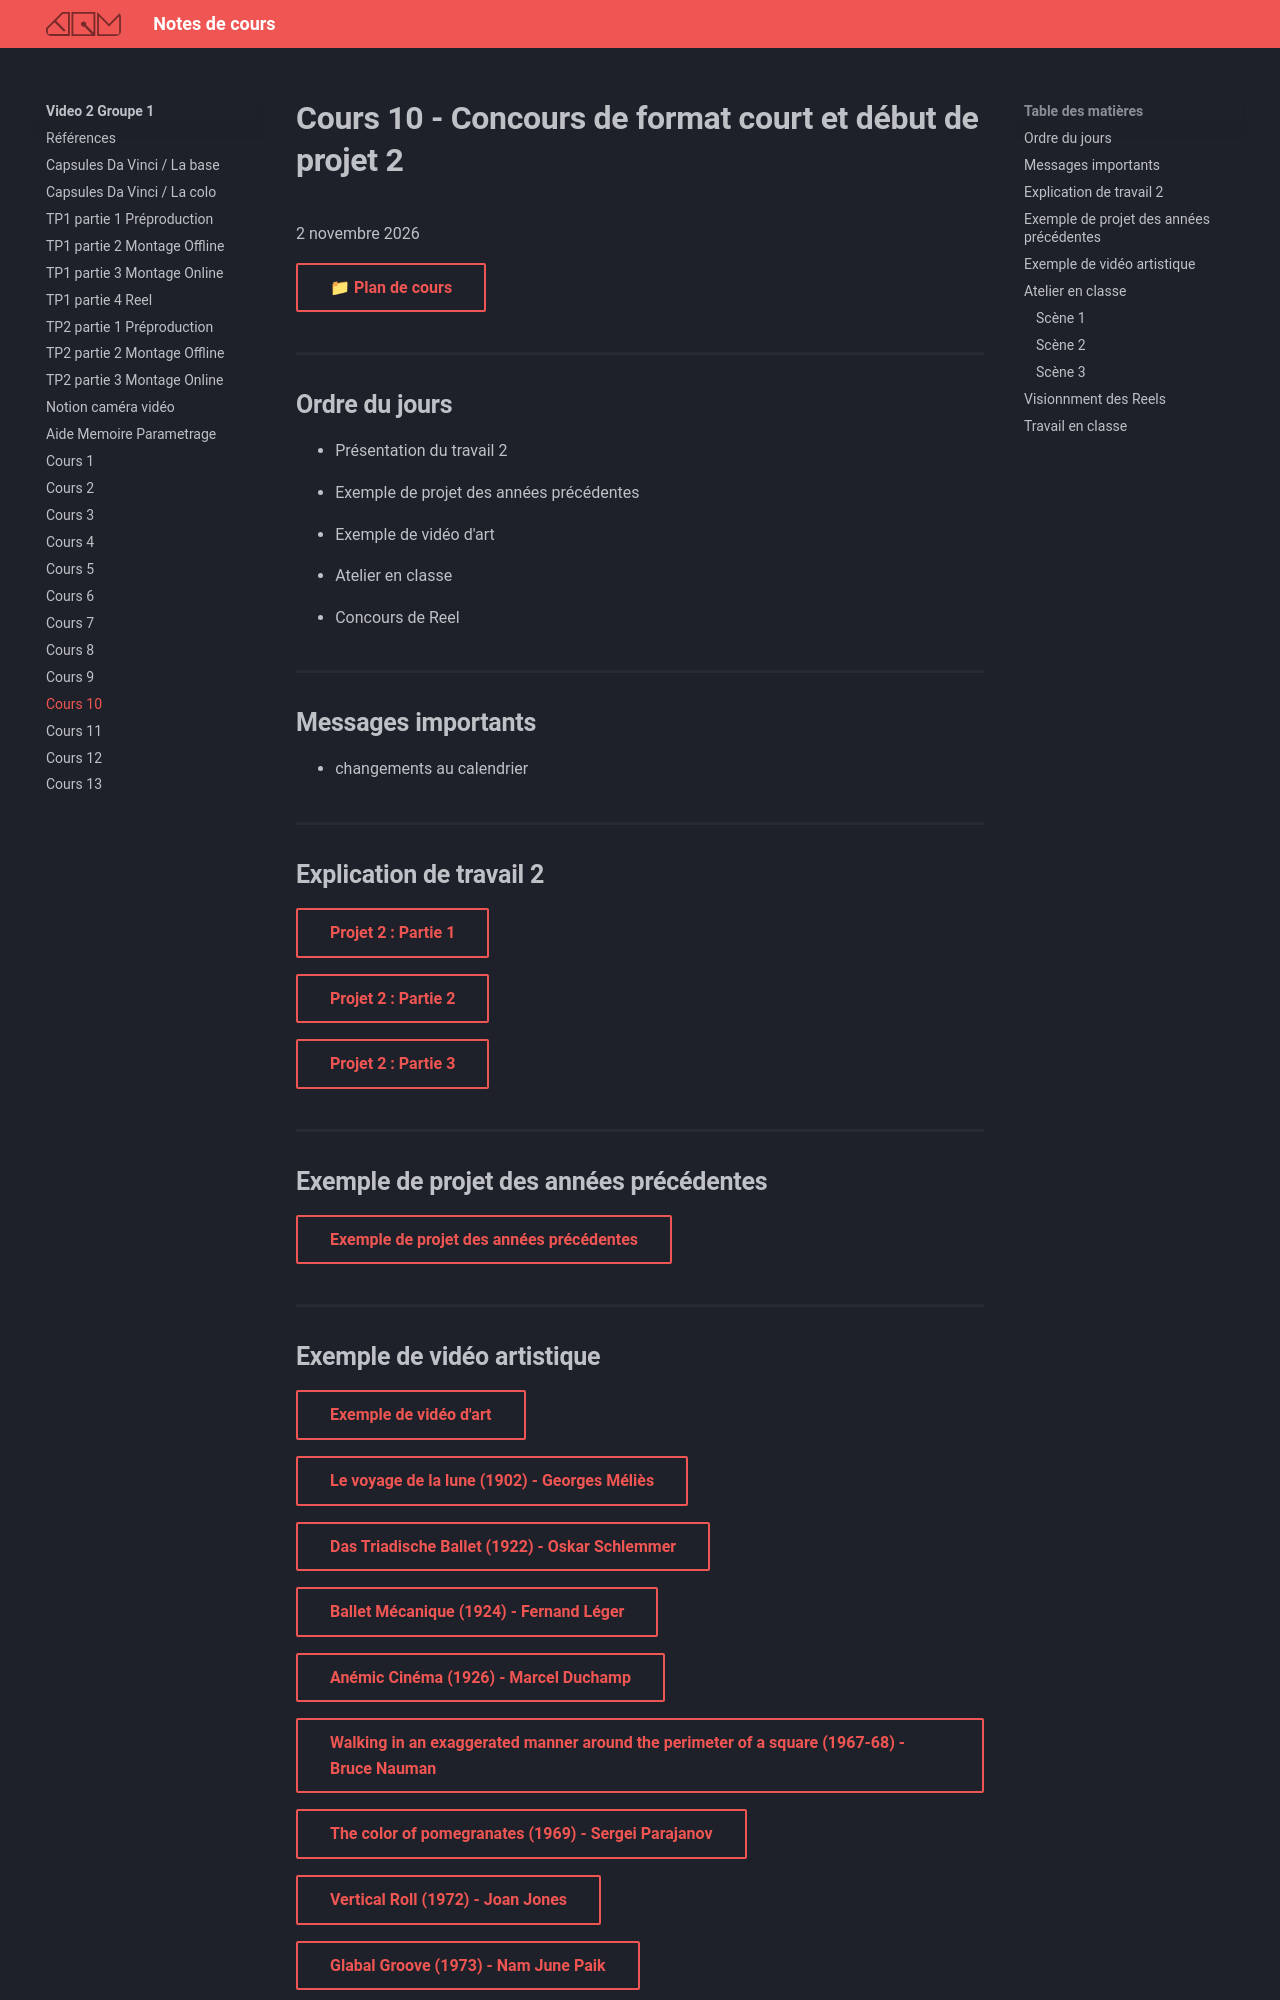

repository: GabChRichard/compendium · page: 582-312–video2-dom/c10.html · generator: mkdocs

# Cours 10 - Concours de format court et début de projet 2
2 novembre 2026

[📁 Plan de cours](https://cmontmorency365-my.sharepoint.com/:b:/g/personal/dominic_roberts_cmontmorency_qc_ca/IQAv_2pqgazkTq05H-g0FWJFAVYmcoSYrV-6jXxZJku7phk?e=LcXeNW){ .md-button }   <br>

## Ordre du jours
- Présentation du travail 2

- Exemple de projet des années précédentes

- Exemple de vidéo d'art

- Atelier en classe

- Concours de Reel

## Messages importants

- changements au calendrier

## Explication de travail 2

[Projet 2 : Partie 1](./TP2-partie1-preprod.md){ .md-button }  <br>

[Projet 2 : Partie 2](./TP2-partie2-offline.md){ .md-button }  <br>

[Projet 2 : Partie 3](./TP2-partie3-online.md){ .md-button }  <br>

## Exemple de projet des années précédentes

[Exemple de projet des années précédentes](https://cmontmorency365-my.sharepoint.com/:f:/g/personal/dominic_roberts_cmontmorency_qc_ca/IgCZKvrUZOUGT4dMKTC8nB8DAapX-cokArHGRrk5cqSIvcc?e=fIgpGq){ .md-button }  <br>
